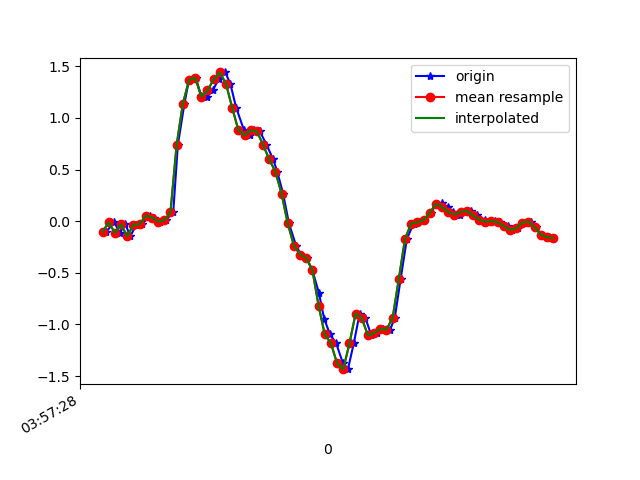

The file beside this chart, header and first rows:
1618199848632, 895511647876666, -0.1019337, -0.04695882, 0.00987084
1618199848658, 895511666889162, -0.01153, 0.311, 0.01109
1618199848676, 895511685926458, -0.1117, -0.07139, 0.02331
1618199848694, 895511704938954, -0.02985, 0.3794, -0.007233
1618199848710, 895511723976250, -0.1471, -0.02863, 0.008649
1618199848729, 895511743041642, -0.03352, 0.3538, -0.05366
1618199848748, 895511762056794, -0.03107, 0.01901, -0.02922
1618199848773, 895511781096714, 0.05445, 0.1962, -0.1257
1618199848786, 895511800136650, 0.0349, 0.07399, -0.1502
1618199848805, 895511819151786, -0.004195, -0.3255, -0.2675
1618199848824, 895511838191722, 0.009244, -0.2363, -0.3994
1618199848849, 895511857225258, 0.08499, -0.9156, -0.6205
1618199848864, 895511876239946, 0.7386, -0.962, -0.9284
1618199848885, 895511895279466, 1.134, -1.711, -1.147
1618199848900, 895511914294218, 1.367, -2.088, -1.341
1618199848922, 895511933333738, 1.391, -2.373, -1.412
1618199848940, 895511952371370, 1.21, -2.957, -1.437
1618199848958, 895511971386026, 1.203, -3.019, -1.512
1618199848977, 895511990425450, 1.266, -2.93, -1.522
1618199848996, 895512009464842, 1.374, -2.979, -1.504
1618199849018, 895512028479498, 1.441, -3.01, -1.444
1618199849034, 895512047505866, 1.331, -2.864, -1.349
1618199849053, 895512066520010, 1.099, -2.655, -1.213
1618199849078, 895512085558858, 0.884, -2.415, -1.121
1618199849097, 895512104597706, 0.8327, -2.141, -1.011
1618199849110, 895512123611722, 0.8803, -1.853, -0.8722
1618199849130, 895512142650570, 0.8693, -1.566, -0.7281
1618199849151, 895512161657354, 0.7423, -1.286, -0.5961
1618199849173, 895512180695946, 0.5981, -1.016, -0.4654
1618199849186, 895512199734538, 0.4808, -0.7275, -0.3212
1618199849205, 895512218748298, 0.2658, -0.4306, -0.1636
1618199849224, 895512237786890, -0.0213, -0.1215, -0.0109
1618199849247, 895512256812298, -0.2375, 0.2133, 0.1345
1618199849262, 895512275851210, -0.3231, 0.5627, 0.3263
1618199849281, 895512294890186, -0.3561, 0.9268, 0.5462
1618199849300, 895512313904394, -0.4758, 1.276, 0.7735
1618199849321, 895512332943370, -0.6945, 1.612, 0.9665
1618199849338, 895512351971402, -0.9437, 1.944, 1.139
1618199849357, 895512371010762, -1.098, 2.279, 1.333
1618199849377, 895512390050186, -1.183, 2.576, 1.52
1618199849399, 895512409064714, -1.377, 2.783, 1.667
1618199849415, 895512428104074, -1.434, 2.889, 1.816
1618199849434, 895512447118666, -1.184, 2.961, 1.913
1618199849453, 895512466161290, -0.8948, 3.013, 1.949
1618199849472, 895512485175882, -0.94, 2.912, 1.922
1618199849491, 895512504215370, -1.107, 2.642, 1.835
1618199849509, 895512523254794, -1.084, 2.35, 1.69
1618199849530, 895512542269450, -1.045, 2.026, 1.426
1618199849552, 895512561308490, -1.05, 1.654, 1.067
1618199849567, 895512580323146, -0.9339, 1.258, 0.6916
1618199849586, 895512599362634, -0.5576, 0.9268, 0.4143
1618199849606, 895512618401994, -0.1716, 0.6421, 0.2701
1618199849628, 895512637416778, -0.02252, 0.4039, 0.1125
1618199849643, 895512656455498, -0.009082, 0.2438, -0.02189
1618199849662, 895512675470026, 0.009244, 0.1265, -0.09398
1618199849683, 895512694509514, 0.0801, 0.03856, -0.1111
1618199849702, 895512713548874, 0.1644, -0.04085, -0.1074
1618199849719, 895512732563530, 0.1742, -0.1129, -0.1135
1618199849738, 895512751614026, 0.1387, -0.1532, -0.1196
1618199849757, 895512770653642, 0.08988, -0.1679, -0.1257
1618199849778, 895512789668554, 0.06422, -0.1655, -0.1196
... 16 more rows
